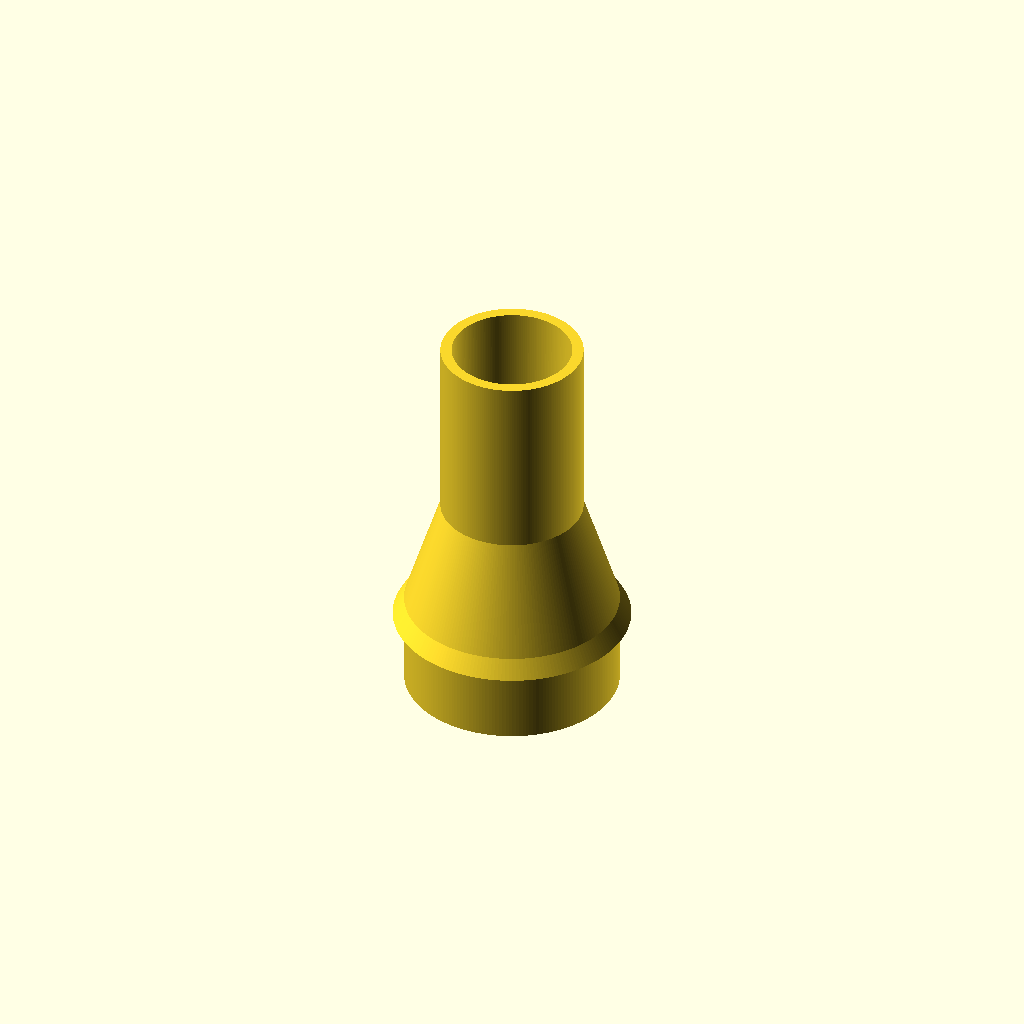
Cell 1: the model at its default parameters.
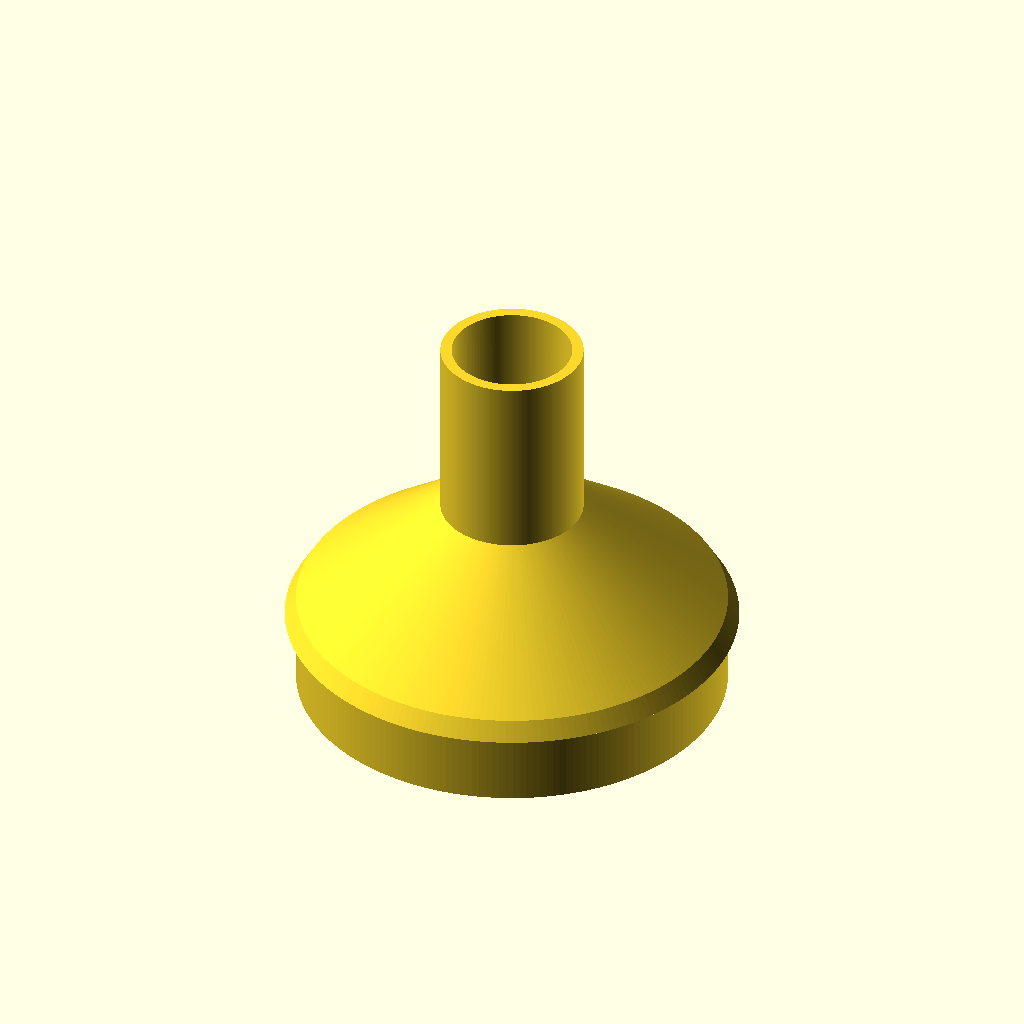
Cell 2: SawInnerDia = 114.6 (everything else at default).
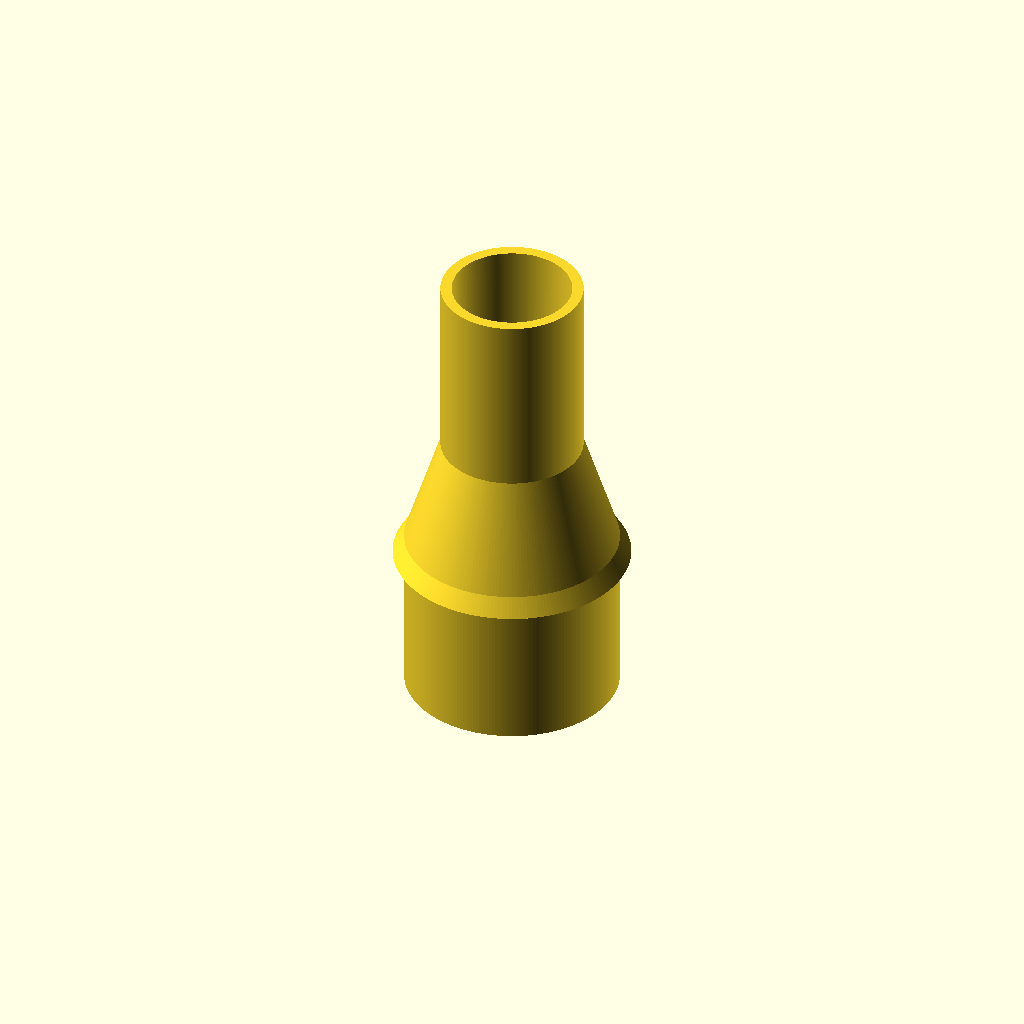
Cell 3 — SawInsertionDepth set to 40, the other parameters unchanged.
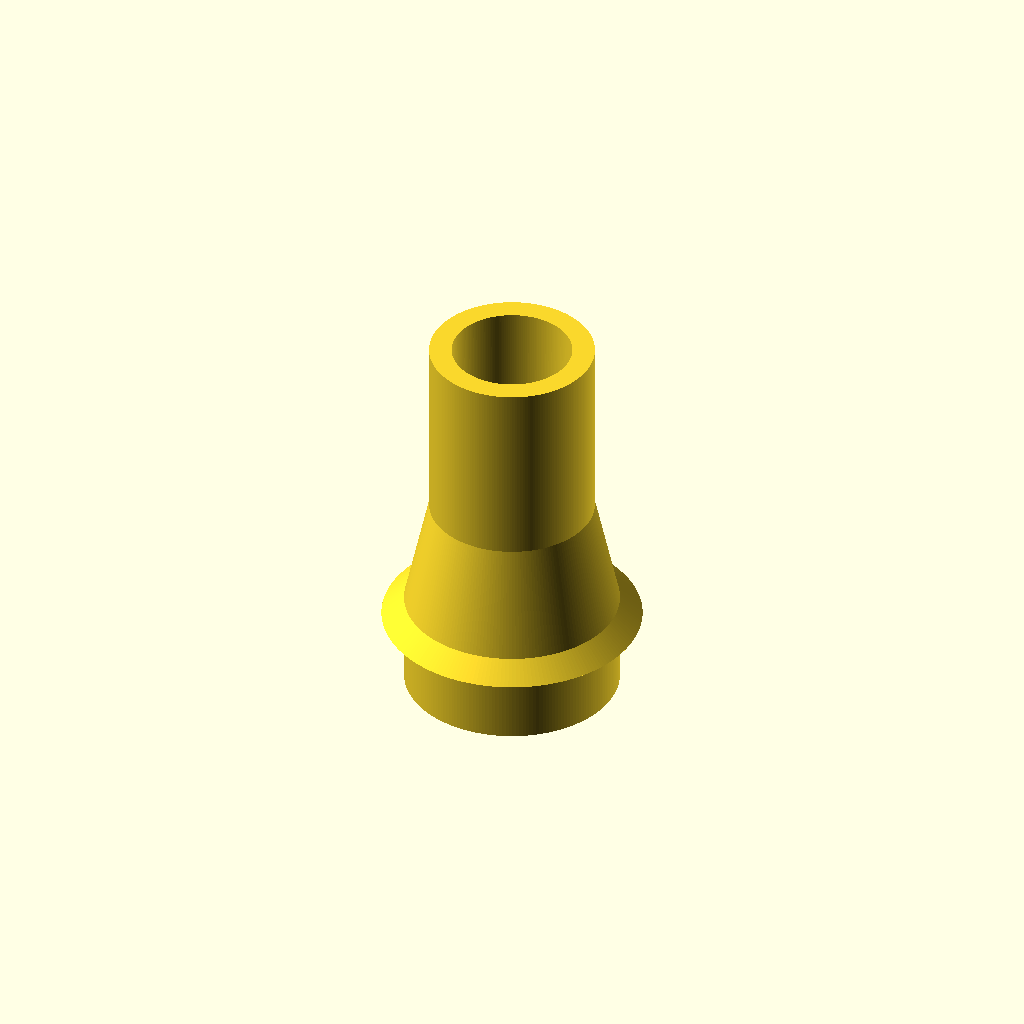
Cell 4: the same model with Thk = 6.
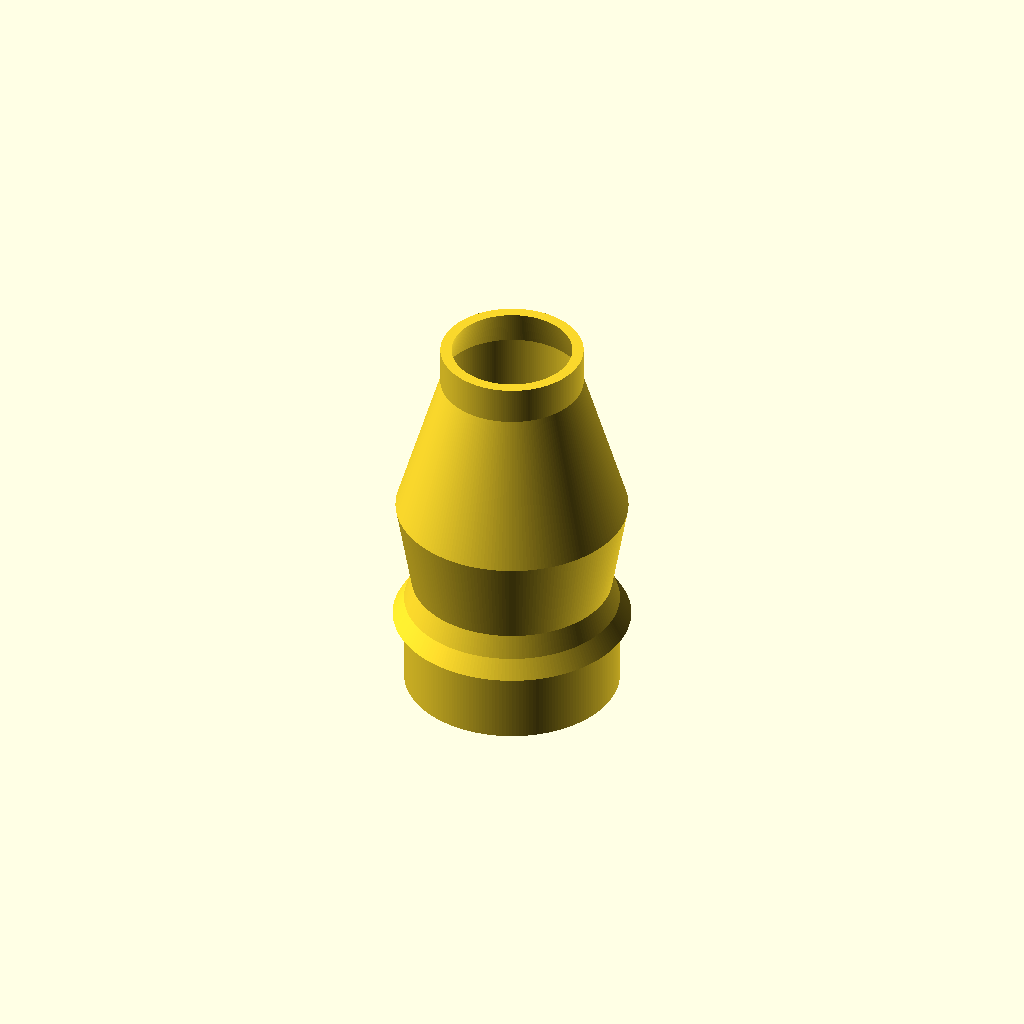
Cell 5 — HoseTipDia set to 61.8, the other parameters unchanged.
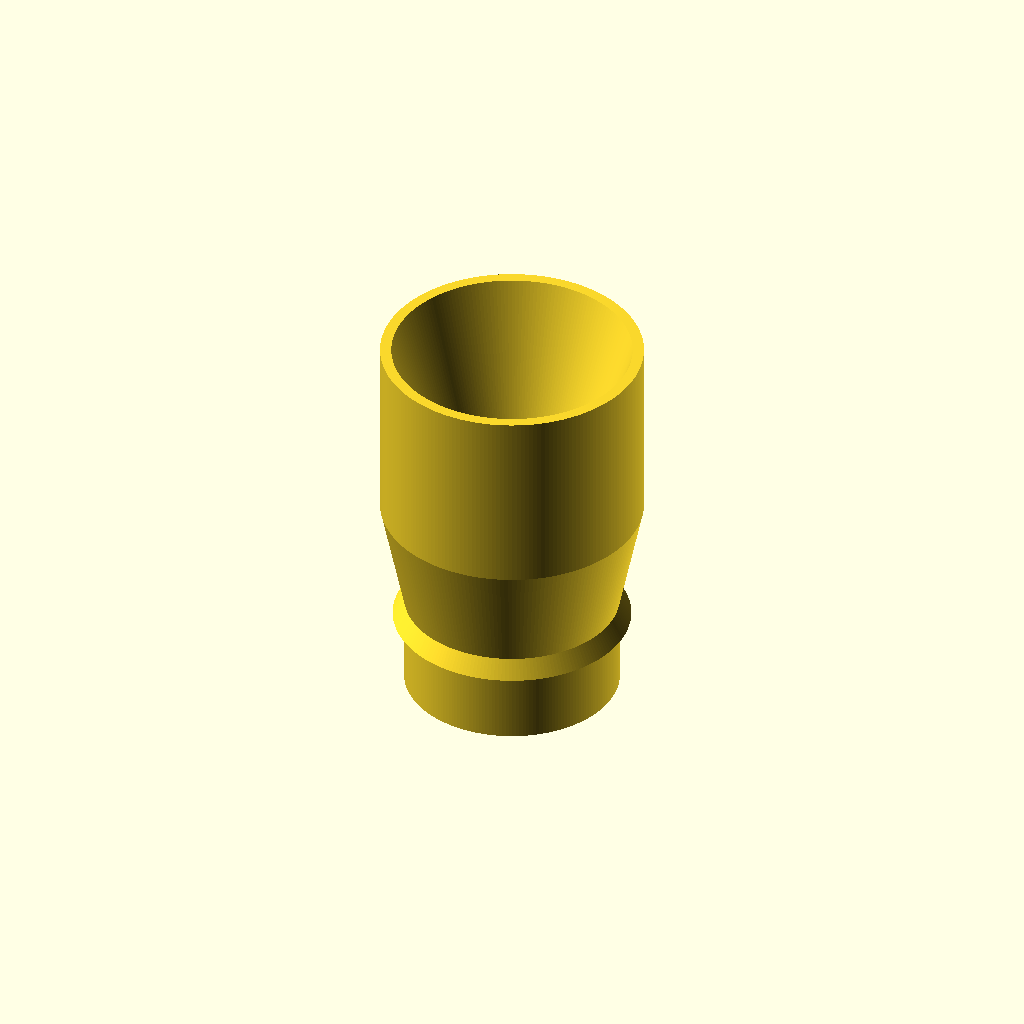
Cell 6: the same model with HoseTaperDia = 64.
All cells are drawn from one camera (rotation 55°, 0°, 25°, orthographic, colour scheme Cornfield), so only the parameter changes between them.
The OpenSCAD source (inputs/thingiverse/files/thing-2872507/files/Dust-Collector-Nozzle-Creator.scad):
// Parametric tool to create adapters between your vacuum hose and various tools in your shop.  
// Adjust the parameters below to customize the nozzle creator to match your 
// (C) CC BY-SA 2017 by Vincent S. Chernesky under a Creative Commons - Attribution - Sharealike License

SawInnerDia=57.3;  // Saw port interior diameter, will be the outer diameter of the adapter we are producing.  57.3mm will fit a 2.5" discharge.
SawInsertionDepth = 20; // Depth of the part that will be inserted into the saw, 20-40 is a good range
Thk=3; // Thickness of the adapter we are producing, I used 3mm and it worked great.
HoseTipDia=30.9; // Dip diameter of your vacuum hose
HoseTaperDia=32;// Diameter of your vacuum hose at HoseTaperLen from the tip of the hose (presumes tapered hose nozzle). 
HoseTaperLen=50;  //Distance from the vacuum hose tip to the measurement point of HoseTaperDia.  This length sets the insertion distance of the vacuum hose into the part we are producing
SawStopDist=5; // Length of the angled stopper to prevent overinsertion into the saw
AngledSectionLength = 30; //Length of the angled section between the saw and the vacuum hose

// Comment out the below rotate_extrude and a curly bracket at the end to see the shape you are building- It makes visusalizing the end product easier.
rotate_extrude(convexity = 10,$fn=200){
        union(){
    color("Red") {polygon(points=[[SawInnerDia/2,0],[SawInnerDia/2,SawInsertionDepth],[SawInnerDia/2,SawInsertionDepth-1],[(  SawInnerDia/2)+Thk,SawInsertionDepth],[(SawInnerDia/2)+Thk,SawInsertionDepth],[SawInnerDia/2,SawInsertionDepth+SawStopDist],[(SawInnerDia/2)-Thk,SawInsertionDepth+SawStopDist],[SawInnerDia/2-Thk,0]], path=[1,2,3,4,5,6],convexity=10);}
    color("Green"){polygon(points=[[SawInnerDia/2,SawInsertionDepth+SawStopDist], [HoseTaperDia/2+Thk,SawInsertionDepth+SawStopDist+AngledSectionLength],[HoseTipDia/2,SawInsertionDepth+SawStopDist+AngledSectionLength],[SawInnerDia/2-Thk,SawInsertionDepth+SawStopDist]],path=[1,2,3,4],convexity=20);}
    color("Blue"){polygon(points=[[HoseTaperDia/2+Thk,SawInsertionDepth+SawStopDist+AngledSectionLength],[HoseTaperDia/2+Thk,SawInsertionDepth+SawStopDist+AngledSectionLength+HoseTaperLen],[HoseTaperDia/2,SawInsertionDepth+SawStopDist+AngledSectionLength+HoseTaperLen],[HoseTipDia/2,SawInsertionDepth+SawStopDist+AngledSectionLength]],path=[1,2,3,4],convexity=10);}
}}
Customizer parameters (derived from the source; name, type, default, range or options):
SawInnerDia: number, default 57.3
SawInsertionDepth: number, default 20
Thk: number, default 3
HoseTipDia: number, default 30.9
HoseTaperDia: number, default 32
HoseTaperLen: number, default 50
SawStopDist: number, default 5
AngledSectionLength: number, default 30
